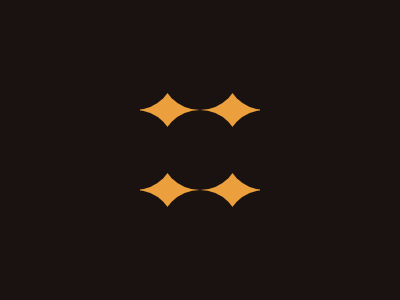

Write a web page that renders exactly this picture using CSS.

<!DOCTYPE html>
<html lang="en">
<head>
  <meta charset="UTF-8">
  <meta name="viewport" content="width=device-width, initial-scale=1.0">
  <title>Circle Layout</title>
  <style>
    body {
      background: #191210;
      margin: 0;
      overflow: hidden;
    }
    .middle {
      position: absolute;
      top: 50%;
      left: 50%;
      transform: translate(-50%, -50%);
      width: 120px;
      height: 120px;
      background: #ECA03D;
    }
    .circle {
      position: absolute;
      width: 80px;
      height: 80px;
      border-radius: 100%;
      top: 50%;
      left: 50%;
      background: #191210;
      transform: translate(-50%, -50%);
    }
    .c2 { left: 33.7%; }
    .c3 { left: 66.3%; }
    .c4 { top: 23.3%; }
    .c5 { top: 23.3%; left: 33.7%; }
    .c6 { top: 23.3%; left: 66.3%; }
    .c7 { top: 76.7%; }
    .c8 { top: 76.7%; left: 66.3%; }
    .c9 { top: 76.7%; left: 33.7%; }
  </style>
</head>
<body>
  <div class="middle"></div>
  <div class="circle"></div>
  <div class="circle c2"></div>
  <div class="circle c3"></div>
  <div class="circle c4"></div>
  <div class="circle c5"></div>
  <div class="circle c6"></div>
  <div class="circle c7"></div>
  <div class="circle c8"></div>
  <div class="circle c9"></div>
</body>
</html>
